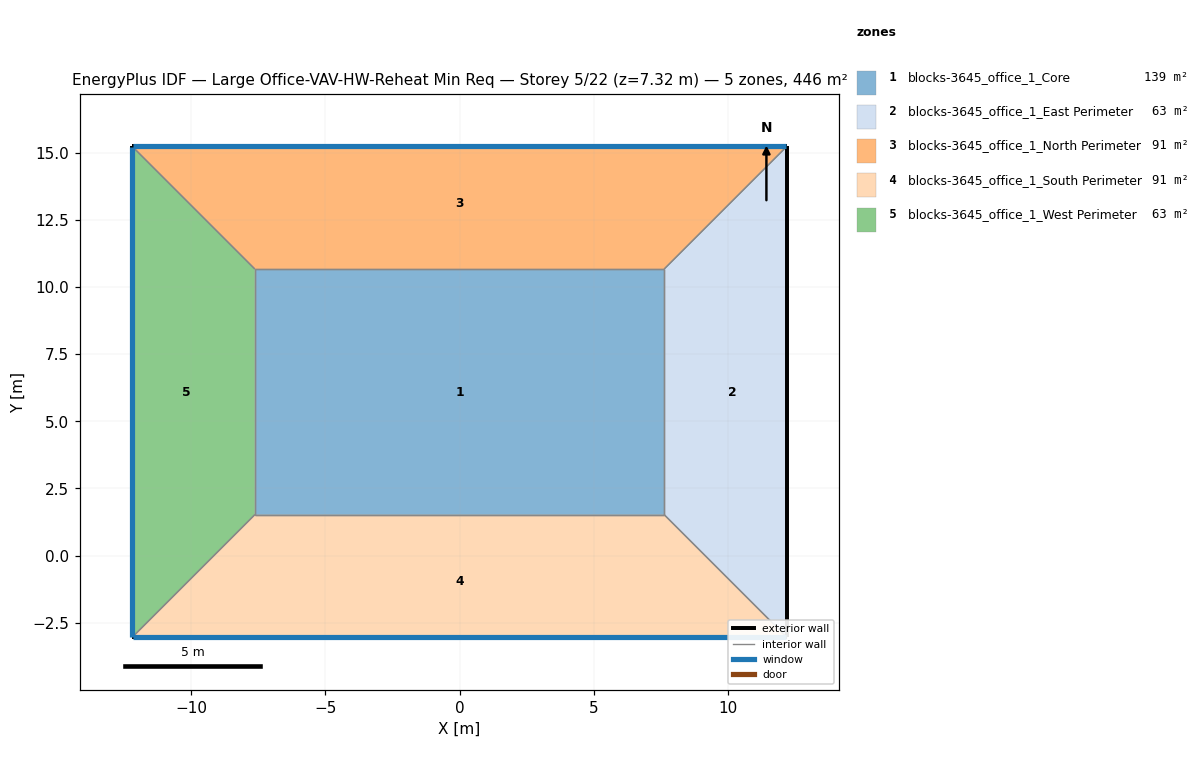
=== STOREY PLAN SPEC (per zone: floor XY polygon, exterior-wall plan segments, windows/doors) ===
zone 1: blocks-3645_office_1_Core  (139.4 m²)
  floor: (-7.62, 1.52) (-7.62, 10.67) (7.62, 10.67) (7.62, 1.52)
  interior walls: 4
zone 2: blocks-3645_office_1_East Perimeter  (62.7 m²)
  floor: (12.19, 15.24) (12.19, -3.05) (7.62, 1.52) (7.62, 10.67)
  exterior wall: (12.19, -3.05) – (12.19, 15.24)  [18.3 m]
  interior walls: 3
zone 3: blocks-3645_office_1_North Perimeter  (90.6 m²)
  floor: (12.19, 15.24) (7.62, 10.67) (-7.62, 10.67) (-12.19, 15.24)
  exterior wall: (12.19, 15.24) – (-12.19, 15.24)  [24.4 m]
    window: (12.17, 15.24) – (-12.17, 15.24)  [26.8 m²]
  interior walls: 3
zone 4: blocks-3645_office_1_South Perimeter  (90.6 m²)
  floor: (7.62, 1.52) (12.19, -3.05) (-12.19, -3.05) (-7.62, 1.52)
  exterior wall: (-12.19, -3.05) – (12.19, -3.05)  [24.4 m]
    window: (-12.17, -3.05) – (12.17, -3.05)  [26.8 m²]
  interior walls: 3
zone 5: blocks-3645_office_1_West Perimeter  (62.7 m²)
  floor: (-12.19, 15.24) (-7.62, 10.67) (-7.62, 1.52) (-12.19, -3.05)
  exterior wall: (-12.19, 15.24) – (-12.19, -3.05)  [18.3 m]
    window: (-12.19, 15.21) – (-12.19, -3.02)  [20.1 m²]
  interior walls: 3

=== DERIVED (storey summary) ===
Building: Large Office-VAV-HW-Reheat Min Req
Storey: 5 of 22  (floor level z = 7.32 m)
Storey gross floor area: 445.9 m²
Zones on this storey: 5
  - blocks-3645_office_1_Core: floor 139.4 m²
  - blocks-3645_office_1_East Perimeter: floor 62.7 m²; exterior wall 18.3 m (50.2 m²); WWR 0.0%
  - blocks-3645_office_1_North Perimeter: floor 90.6 m²; exterior wall 24.4 m (66.9 m²); 1 window(s) 26.8 m²; WWR 40.0%
  - blocks-3645_office_1_South Perimeter: floor 90.6 m²; exterior wall 24.4 m (66.9 m²); 1 window(s) 26.8 m²; WWR 40.0%
  - blocks-3645_office_1_West Perimeter: floor 62.7 m²; exterior wall 18.3 m (50.2 m²); 1 window(s) 20.1 m²; WWR 40.0%
Zone adjacency (shared interzone walls):
  - blocks-3645_office_1_Core ↔ blocks-3645_office_1_East Perimeter
  - blocks-3645_office_1_Core ↔ blocks-3645_office_1_North Perimeter
  - blocks-3645_office_1_Core ↔ blocks-3645_office_1_South Perimeter
  - blocks-3645_office_1_Core ↔ blocks-3645_office_1_West Perimeter
  - blocks-3645_office_1_East Perimeter ↔ blocks-3645_office_1_North Perimeter
  - blocks-3645_office_1_East Perimeter ↔ blocks-3645_office_1_South Perimeter
  - blocks-3645_office_1_North Perimeter ↔ blocks-3645_office_1_West Perimeter
  - blocks-3645_office_1_South Perimeter ↔ blocks-3645_office_1_West Perimeter